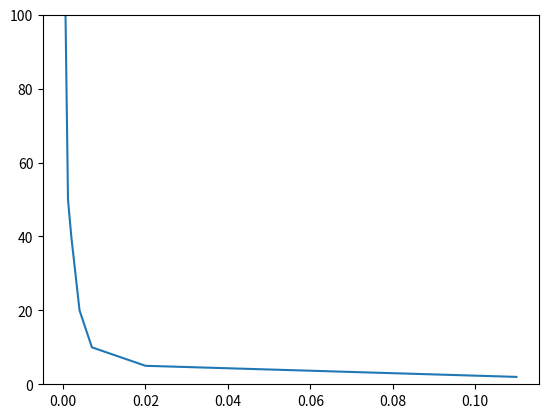

Write Python code to recreate this figure.
import matplotlib.pyplot as plt
import math


#x = [0.006,0.002,0.001,0.001,0.001,0.0008,0.0007,0.0005,0.0005,0.0005]
#y = [10,20,30,40,50,60,70,80,90,100]

x = [0.11,0.02,0.007,0.004,0.003,0.002,0.0012,0.0006]
y = [2,5,10,20,30,40,50,100]

graph = [x,y]

plt.ylim([0,100])
plt.plot(graph[0], graph[1])
plt.show()
